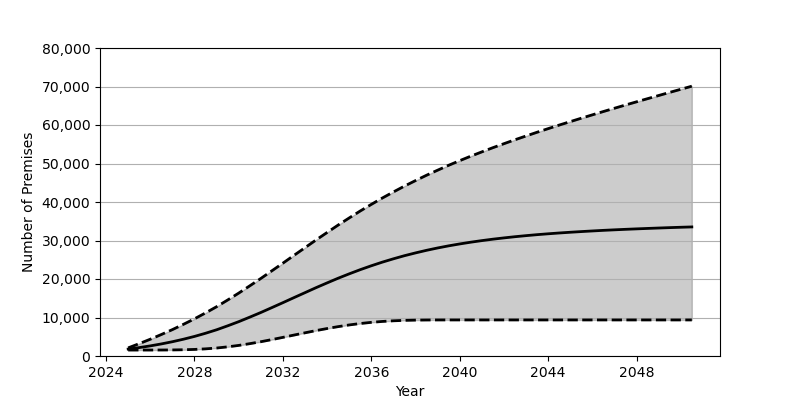

Data behind this chart, as committed beside it:
Date, Low, Base, High
2025-01, 1548, 1801, 2112
2025-07, 1548, 2180, 3204
2026-01, 1550, 2626, 4358
2026-07, 1558, 3130, 5571
2027-01, 1577, 3707, 6853
2027-07, 1621, 4352, 8216
2028-01, 1708, 5084, 9656
2028-07, 1855, 5902, 11185
2029-01, 2071, 6810, 12807
2029-07, 2377, 7829, 14531
2030-01, 2751, 8916, 16337
2030-07, 3201, 10079, 18207
2031-01, 3707, 11294, 20134
2031-07, 4258, 12557, 22109
2032-01, 4840, 13851, 24112
2032-07, 5434, 15155, 26129
2033-01, 6026, 16458, 28140
2033-07, 6598, 17743, 30135
2034-01, 7137, 18990, 32090
2034-07, 7627, 20195, 34004
2035-01, 8067, 21340, 35864
2035-07, 8436, 22418, 37658
2036-01, 8741, 23437, 39383
2036-07, 8975, 24379, 41037
2037-01, 9144, 25249, 42620
2037-07, 9255, 26051, 44129
2038-01, 9322, 26780, 45569
2038-07, 9353, 27448, 46952
2039-01, 9364, 28062, 48268
2039-07, 9367, 28610, 49532
2040-01, 9367, 29108, 50744
2040-07, 9367, 29561, 51904
2041-01, 9367, 29972, 53027
2041-07, 9367, 30342, 54107
2042-01, 9367, 30676, 55153
2042-07, 9367, 30983, 56168
2043-01, 9367, 31262, 57154
2043-07, 9367, 31515, 58115
2044-01, 9367, 31743, 59060
2044-07, 9367, 31951, 59981
2045-01, 9367, 32143, 60882
2045-07, 9367, 32315, 61766
2046-01, 9367, 32481, 62643
2046-07, 9367, 32635, 63502
2047-01, 9367, 32773, 64356
2047-07, 9367, 32902, 65197
2048-01, 9367, 33021, 66026
2048-07, 9367, 33134, 66846
2049-01, 9367, 33242, 67666
2049-07, 9367, 33344, 68475
2050-01, 9367, 33439, 69284
2050-07, 9367, 33525, 70080
